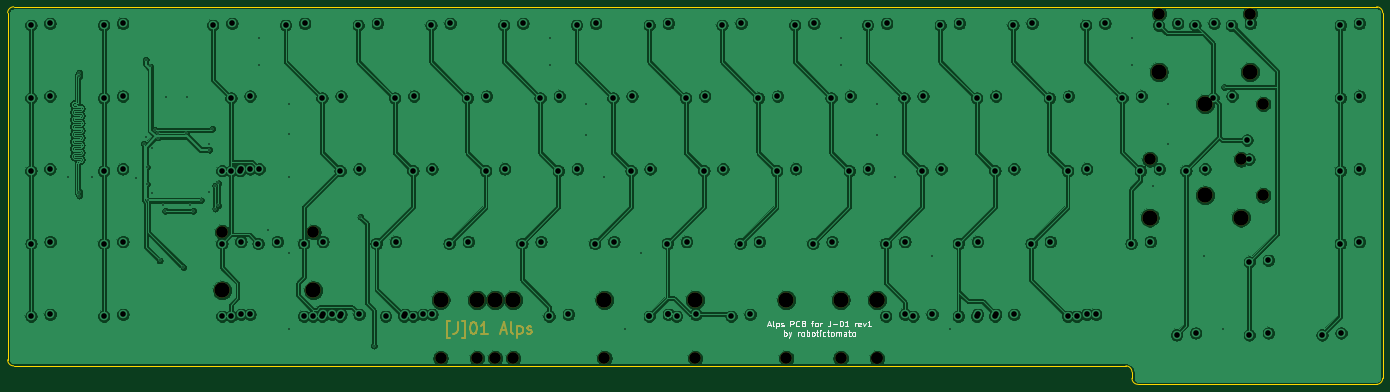
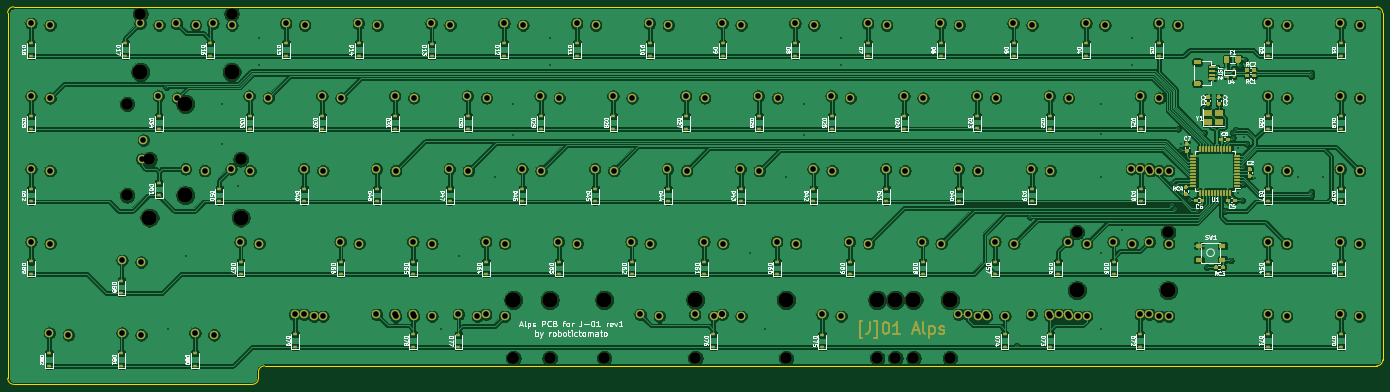
Circuit board: 9 layer files. Board 360.1 x 98.9 mm.
- bottom_copper: J-01-Alps-B_Cu.gbl (808931 bytes)
- bottom_mask: J-01-Alps-B_Mask.gbs (31545 bytes)
- bottom_silk: J-01-Alps-B_SilkS.gbo (153635 bytes)
- outline: J-01-Alps-Edge_Cuts.gm1 (1295 bytes)
- top_copper: J-01-Alps-F_Cu.gtl (512826 bytes)
- top_mask: J-01-Alps-F_Mask.gts (4011 bytes)
- top_silk: J-01-Alps-F_SilkS.gto (13528 bytes)
- drill: J-01-Alps-NPTH.drl (881 bytes)
- drill: J-01-Alps-PTH.drl (4650 bytes)

=== bottom_copper: J-01-Alps-B_Cu.gbl (808931 bytes, source omitted) ===
=== bottom_mask: J-01-Alps-B_Mask.gbs (31545 bytes, source omitted) ===
=== bottom_silk: J-01-Alps-B_SilkS.gbo (153635 bytes, source omitted) ===
=== outline: J-01-Alps-Edge_Cuts.gm1 ===
G04 #@! TF.GenerationSoftware,KiCad,Pcbnew,(5.1.12)-1*
G04 #@! TF.CreationDate,2022-01-08T12:52:10-05:00*
G04 #@! TF.ProjectId,J-01-Alps,4a2d3031-2d41-46c7-9073-2e6b69636164,rev?*
G04 #@! TF.SameCoordinates,Original*
G04 #@! TF.FileFunction,Profile,NP*
%FSLAX46Y46*%
G04 Gerber Fmt 4.6, Leading zero omitted, Abs format (unit mm)*
G04 Created by KiCad (PCBNEW (5.1.12)-1) date 2022-01-08 12:52:10*
%MOMM*%
%LPD*%
G01*
G04 APERTURE LIST*
G04 #@! TA.AperFunction,Profile*
%ADD10C,0.100000*%
G04 #@! TD*
G04 APERTURE END LIST*
D10*
X323130000Y-163842500D02*
X323130000Y-162187500D01*
X324717500Y-165430000D02*
G75*
G02*
X323130000Y-163842500I0J1587500D01*
G01*
X388787500Y-163842500D02*
G75*
G02*
X387200000Y-165430000I-1587500J0D01*
G01*
X324717500Y-165430000D02*
X387200000Y-165430000D01*
X321542500Y-160600000D02*
G75*
G02*
X323130000Y-162187500I0J-1587500D01*
G01*
X30312500Y-160600000D02*
X321542500Y-160600000D01*
X30312500Y-160600000D02*
G75*
G02*
X28725000Y-159012500I0J1587500D01*
G01*
X28725000Y-68162500D02*
X28725000Y-159012500D01*
X28725000Y-68162500D02*
G75*
G02*
X30312500Y-66575000I1587500J0D01*
G01*
X387212500Y-66575000D02*
X30312500Y-66575000D01*
X387212500Y-66575000D02*
G75*
G02*
X388800000Y-68162500I0J-1587500D01*
G01*
X388787500Y-163842500D02*
X388800000Y-68162500D01*
M02*

=== top_copper: J-01-Alps-F_Cu.gtl (512826 bytes, source omitted) ===
=== top_mask: J-01-Alps-F_Mask.gts ===
G04 #@! TF.GenerationSoftware,KiCad,Pcbnew,(5.1.12)-1*
G04 #@! TF.CreationDate,2022-01-08T12:52:10-05:00*
G04 #@! TF.ProjectId,J-01-Alps,4a2d3031-2d41-46c7-9073-2e6b69636164,rev?*
G04 #@! TF.SameCoordinates,Original*
G04 #@! TF.FileFunction,Soldermask,Top*
G04 #@! TF.FilePolarity,Negative*
%FSLAX46Y46*%
G04 Gerber Fmt 4.6, Leading zero omitted, Abs format (unit mm)*
G04 Created by KiCad (PCBNEW (5.1.12)-1) date 2022-01-08 12:52:10*
%MOMM*%
%LPD*%
G01*
G04 APERTURE LIST*
%ADD10C,0.400000*%
%ADD11C,3.987800*%
%ADD12C,3.048000*%
G04 APERTURE END LIST*
D10*
X144566964Y-153169642D02*
X143852678Y-153169642D01*
X143852678Y-148883928D01*
X144566964Y-148883928D01*
X146566964Y-149169642D02*
X146566964Y-151312500D01*
X146424107Y-151741071D01*
X146138392Y-152026785D01*
X145709821Y-152169642D01*
X145424107Y-152169642D01*
X147709821Y-153169642D02*
X148424107Y-153169642D01*
X148424107Y-148883928D01*
X147709821Y-148883928D01*
X150566964Y-149169642D02*
X150852678Y-149169642D01*
X151138392Y-149312500D01*
X151281250Y-149455357D01*
X151424107Y-149741071D01*
X151566964Y-150312500D01*
X151566964Y-151026785D01*
X151424107Y-151598214D01*
X151281250Y-151883928D01*
X151138392Y-152026785D01*
X150852678Y-152169642D01*
X150566964Y-152169642D01*
X150281250Y-152026785D01*
X150138392Y-151883928D01*
X149995535Y-151598214D01*
X149852678Y-151026785D01*
X149852678Y-150312500D01*
X149995535Y-149741071D01*
X150138392Y-149455357D01*
X150281250Y-149312500D01*
X150566964Y-149169642D01*
X154424107Y-152169642D02*
X152709821Y-152169642D01*
X153566964Y-152169642D02*
X153566964Y-149169642D01*
X153281250Y-149598214D01*
X152995535Y-149883928D01*
X152709821Y-150026785D01*
X157852678Y-151312500D02*
X159281250Y-151312500D01*
X157566964Y-152169642D02*
X158566964Y-149169642D01*
X159566964Y-152169642D01*
X160995535Y-152169642D02*
X160709821Y-152026785D01*
X160566964Y-151741071D01*
X160566964Y-149169642D01*
X162138392Y-150169642D02*
X162138392Y-153169642D01*
X162138392Y-150312500D02*
X162424107Y-150169642D01*
X162995535Y-150169642D01*
X163281250Y-150312500D01*
X163424107Y-150455357D01*
X163566964Y-150741071D01*
X163566964Y-151598214D01*
X163424107Y-151883928D01*
X163281250Y-152026785D01*
X162995535Y-152169642D01*
X162424107Y-152169642D01*
X162138392Y-152026785D01*
X164709821Y-152026785D02*
X164995535Y-152169642D01*
X165566964Y-152169642D01*
X165852678Y-152026785D01*
X165995535Y-151741071D01*
X165995535Y-151598214D01*
X165852678Y-151312500D01*
X165566964Y-151169642D01*
X165138392Y-151169642D01*
X164852678Y-151026785D01*
X164709821Y-150741071D01*
X164709821Y-150598214D01*
X164852678Y-150312500D01*
X165138392Y-150169642D01*
X165566964Y-150169642D01*
X165852678Y-150312500D01*
D11*
G04 #@! TO.C,SW-SPACE6*
X246856250Y-143351250D03*
X151606250Y-143351250D03*
D12*
X246856250Y-158591250D03*
X151606250Y-158591250D03*
G04 #@! TD*
D11*
G04 #@! TO.C,Stab-275U1*
X208724500Y-143351250D03*
X232600500Y-143351250D03*
D12*
X208724500Y-158591250D03*
X232600500Y-158591250D03*
G04 #@! TD*
D11*
G04 #@! TO.C,Stab-225U2*
X161099500Y-143351250D03*
X184975500Y-143351250D03*
D12*
X161099500Y-158591250D03*
X184975500Y-158591250D03*
G04 #@! TD*
D11*
G04 #@! TO.C,Stab-225U3*
X108775500Y-140811250D03*
X84899500Y-140811250D03*
D12*
X108775500Y-125571250D03*
X84899500Y-125571250D03*
G04 #@! TD*
D11*
G04 #@! TO.C,Stab-7U1*
X256381250Y-143351250D03*
X142081250Y-143351250D03*
D12*
X256381250Y-158591250D03*
X142081250Y-158591250D03*
G04 #@! TD*
D11*
G04 #@! TO.C,Stab-625U1*
X256374900Y-143351250D03*
X156375100Y-143351250D03*
D12*
X256374900Y-158591250D03*
X156375100Y-158591250D03*
G04 #@! TD*
D11*
G04 #@! TO.C,Stab-2U1*
X354044250Y-83661250D03*
X330168250Y-83661250D03*
D12*
X354044250Y-68421250D03*
X330168250Y-68421250D03*
G04 #@! TD*
D11*
G04 #@! TO.C,Stab-225U1*
X351663000Y-121761250D03*
X327787000Y-121761250D03*
D12*
X351663000Y-106521250D03*
X327787000Y-106521250D03*
G04 #@! TD*
G04 #@! TO.C,SW-ISOEN1*
X357505000Y-92043250D03*
X357505000Y-115919250D03*
D11*
X342265000Y-92043250D03*
X342265000Y-115919250D03*
G04 #@! TD*
M02*

=== top_silk: J-01-Alps-F_SilkS.gto (13528 bytes, source omitted) ===
=== drill: J-01-Alps-NPTH.drl ===
M48
; DRILL file {KiCad (5.1.12)-1} date 01/08/22 12:52:38
; FORMAT={-:-/ absolute / inch / decimal}
; #@! TF.CreationDate,2022-01-08T12:52:38-05:00
; #@! TF.GenerationSoftware,Kicad,Pcbnew,(5.1.12)-1
; #@! TF.FileFunction,NonPlated,1,2,NPTH
FMAT,2
INCH
T1C0.1200
T2C0.1570
%
G90
G05
T1
X3.3425Y-4.9437
X4.2825Y-4.9437
X5.5938Y-6.2437
X5.9688Y-6.2437
X6.1565Y-6.2437
X6.3425Y-6.2437
X7.2825Y-6.2437
X8.2175Y-6.2437
X9.1575Y-6.2437
X9.7188Y-6.2437
X10.0935Y-6.2437
X10.0938Y-6.2437
X12.905Y-4.1937
X12.9987Y-2.6938
X13.845Y-4.1937
X13.9387Y-2.6938
X14.075Y-3.6237
X14.075Y-4.5637
T2
X3.3425Y-5.5438
X4.2825Y-5.5438
X5.5938Y-5.6437
X5.9688Y-5.6437
X6.1565Y-5.6437
X6.3425Y-5.6437
X7.2825Y-5.6437
X8.2175Y-5.6437
X9.1575Y-5.6437
X9.7188Y-5.6437
X10.0935Y-5.6437
X10.0938Y-5.6437
X12.905Y-4.7938
X12.9987Y-3.2937
X13.475Y-3.6237
X13.475Y-4.5637
X13.845Y-4.7938
X13.9387Y-3.2937
T0
M30

=== drill: J-01-Alps-PTH.drl ===
M48
; DRILL file {KiCad (5.1.12)-1} date 01/08/22 12:52:38
; FORMAT={-:-/ absolute / inch / decimal}
; #@! TF.CreationDate,2022-01-08T12:52:38-05:00
; #@! TF.GenerationSoftware,Kicad,Pcbnew,(5.1.12)-1
; #@! TF.FileFunction,Plated,1,2,PTH
FMAT,2
INCH
T1C0.0157
T2C0.0579
%
G90
G05
T1
X1.75Y-4.375
X1.8695Y-3.2987
X1.8695Y-4.5675
X1.8701Y-3.3386
X1.8701Y-4.5276
X2.0Y-4.375
X2.4528Y-4.3898
X2.5354Y-4.0315
X2.5551Y-3.1654
X2.5591Y-3.9665
X2.5669Y-4.2756
X2.5669Y-4.4488
X2.5807Y-4.6161
X2.6024Y-3.2362
X2.622Y-4.0787
X2.622Y-4.5433
X2.6476Y-3.8878
X2.6772Y-3.9173
X2.6772Y-3.9685
X2.6969Y-5.2362
X2.7283Y-4.6654
X2.7559Y-4.7244
X2.7643Y-3.5507
X2.9429Y-5.3051
X2.9724Y-3.9173
X2.9823Y-3.5531
X3.0079Y-4.6654
X3.0433Y-4.7244
X3.122Y-4.6161
X3.2106Y-4.0354
X3.2106Y-4.0945
X3.2106Y-4.5276
X3.2382Y-3.878
X3.2711Y-4.4638
X3.2717Y-4.7008
X3.3031Y-4.4409
X3.3031Y-4.6693
X3.7188Y-2.9375
X3.7188Y-3.2188
X3.8189Y-4.9173
X4.0312Y-3.625
X4.0312Y-3.937
X4.0312Y-4.375
X4.0312Y-5.1562
X4.0312Y-5.9375
X4.7677Y-4.7874
X4.9055Y-6.1142
X6.7188Y-2.9375
X6.7188Y-3.2188
X7.0938Y-3.625
X7.0938Y-3.9375
X7.2812Y-4.375
X7.5Y-5.9375
X7.6562Y-5.1562
X9.7188Y-2.9375
X9.7188Y-3.2188
X10.0938Y-3.625
X10.0938Y-3.9375
X10.2812Y-4.375
X10.6562Y-5.1875
X10.8438Y-5.9375
X12.7188Y-2.9375
X12.7188Y-3.2188
X12.9375Y-4.4688
X13.0938Y-3.625
X13.0938Y-4.0312
X13.4688Y-5.1875
X13.6562Y-5.9375
X13.6732Y-3.4488
T2
X1.3701Y-2.811
X1.3701Y-3.561
X1.3701Y-4.311
X1.3713Y-5.0613
X1.3713Y-5.8113
X1.5669Y-2.7913
X1.5669Y-3.5413
X1.5669Y-4.2913
X1.5682Y-5.0416
X1.5682Y-5.7916
X2.1201Y-2.811
X2.1201Y-3.561
X2.1201Y-4.311
X2.1213Y-5.0613
X2.1213Y-5.8113
X2.3169Y-2.7913
X2.3169Y-3.5413
X2.3169Y-4.2913
X2.3182Y-5.0416
X2.3182Y-5.7916
X3.2453Y-2.8113
X3.3391Y-4.3113
X3.3391Y-5.0613
X3.3391Y-5.8113
X3.4328Y-3.5613
X3.4328Y-4.3113
X3.4328Y-5.8113
X3.4422Y-2.7916
X3.5266Y-4.3113
X3.5359Y-4.2916
X3.5359Y-5.0416
X3.5359Y-5.7916
X3.6297Y-3.5416
X3.6297Y-4.2916
X3.6297Y-5.7916
X3.7141Y-5.0613
X3.7234Y-4.2916
X3.9109Y-5.0416
X3.9953Y-2.8113
X4.1828Y-5.0613
X4.1828Y-5.8113
X4.1922Y-2.7916
X4.2766Y-5.8113
X4.3703Y-3.5613
X4.3703Y-5.8113
X4.3797Y-5.0416
X4.3797Y-5.7916
X4.4734Y-5.7916
X4.5578Y-4.3113
X4.5578Y-5.8113
X4.5672Y-3.5416
X4.5672Y-5.7916
X4.7453Y-2.8113
X4.7547Y-4.2916
X4.7547Y-5.7916
X4.9328Y-5.0613
X4.9422Y-2.7916
X5.0266Y-5.8113
X5.1203Y-3.5613
X5.1297Y-5.0416
X5.2141Y-5.8113
X5.2234Y-5.7916
X5.3078Y-4.3113
X5.3078Y-5.8113
X5.3172Y-3.5416
X5.4109Y-5.7916
X5.4953Y-2.8113
X5.5047Y-4.2916
X5.5047Y-5.7916
X5.6828Y-5.0613
X5.6922Y-2.7916
X5.8703Y-3.5613
X5.8797Y-5.0416
X6.0578Y-4.3113
X6.0672Y-3.5416
X6.2453Y-2.8113
X6.2547Y-4.2916
X6.4328Y-5.0613
X6.4422Y-2.7916
X6.6203Y-3.5613
X6.6297Y-5.0416
X6.7141Y-5.8113
X6.8078Y-4.3113
X6.8172Y-3.5416
X6.9109Y-5.7916
X6.9953Y-2.8113
X7.0047Y-4.2916
X7.1828Y-5.0613
X7.1922Y-2.7916
X7.3703Y-3.5613
X7.3797Y-5.0416
X7.5578Y-4.3113
X7.5672Y-3.5416
X7.7453Y-2.8113
X7.7453Y-5.8113
X7.7453Y-5.8113
X7.7547Y-4.2916
X7.9328Y-5.0613
X7.9422Y-2.7916
X7.9422Y-5.7916
X7.9422Y-5.7916
X8.0266Y-5.8113
X8.1203Y-3.5613
X8.1297Y-5.0416
X8.2234Y-5.7916
X8.3078Y-4.3113
X8.3172Y-3.5416
X8.4953Y-2.8113
X8.5047Y-4.2916
X8.5891Y-5.8113
X8.6828Y-5.0613
X8.6922Y-2.7916
X8.7859Y-5.7916
X8.8703Y-3.5613
X8.8797Y-5.0416
X9.0578Y-4.3113
X9.0672Y-3.5416
X9.2453Y-2.8113
X9.2547Y-4.2916
X9.4328Y-5.0613
X9.4422Y-2.7916
X9.6203Y-3.5613
X9.6297Y-5.0416
X9.8078Y-4.3113
X9.8172Y-3.5416
X9.9953Y-2.8113
X10.0047Y-4.2916
X10.1828Y-5.0613
X10.1828Y-5.8113
X10.1922Y-2.7916
X10.3703Y-3.5613
X10.3797Y-5.0416
X10.3797Y-5.7916
X10.4641Y-5.8113
X10.5578Y-4.3113
X10.5672Y-3.5416
X10.6609Y-5.7916
X10.7453Y-2.8113
X10.7547Y-4.2916
X10.9328Y-5.0613
X10.9328Y-5.8113
X10.9422Y-2.7916
X11.1203Y-3.5613
X11.1203Y-5.8113
X11.1297Y-5.0416
X11.1297Y-5.7916
X11.3078Y-4.3113
X11.3078Y-5.8113
X11.3172Y-3.5416
X11.3172Y-5.7916
X11.4953Y-2.8113
X11.5047Y-4.2916
X11.5047Y-5.7916
X11.6828Y-5.0613
X11.6922Y-2.7916
X11.8703Y-3.5613
X11.8797Y-5.0416
X12.0578Y-4.3113
X12.0578Y-5.8113
X12.0672Y-3.5416
X12.1516Y-5.8113
X12.2453Y-2.8113
X12.2547Y-4.2916
X12.2547Y-5.7916
X12.3484Y-5.7916
X12.4422Y-2.7916
X12.6203Y-3.5613
X12.7141Y-5.0613
X12.8078Y-4.3113
X12.8172Y-3.5416
X12.9109Y-5.0416
X12.9953Y-2.811
X13.0047Y-4.2916
X13.1811Y-6.0032
X13.1922Y-2.7913
X13.2766Y-4.3113
X13.3703Y-2.8113
X13.378Y-5.9835
X13.4734Y-4.2916
X13.5578Y-3.5613
X13.5672Y-2.7916
X13.7453Y-2.811
X13.7547Y-3.5416
X13.9075Y-3.9953
X13.9272Y-4.1922
X13.9311Y-5.2531
X13.9311Y-6.0032
X13.9422Y-2.7913
X14.128Y-5.2335
X14.128Y-5.9835
X14.6811Y-6.0032
X14.8697Y-2.8114
X14.8697Y-3.5614
X14.8697Y-4.3113
X14.8697Y-5.0613
X14.878Y-5.9835
X15.0665Y-2.7917
X15.0665Y-3.5417
X15.0665Y-4.2916
X15.0665Y-5.0416
T0
M30
